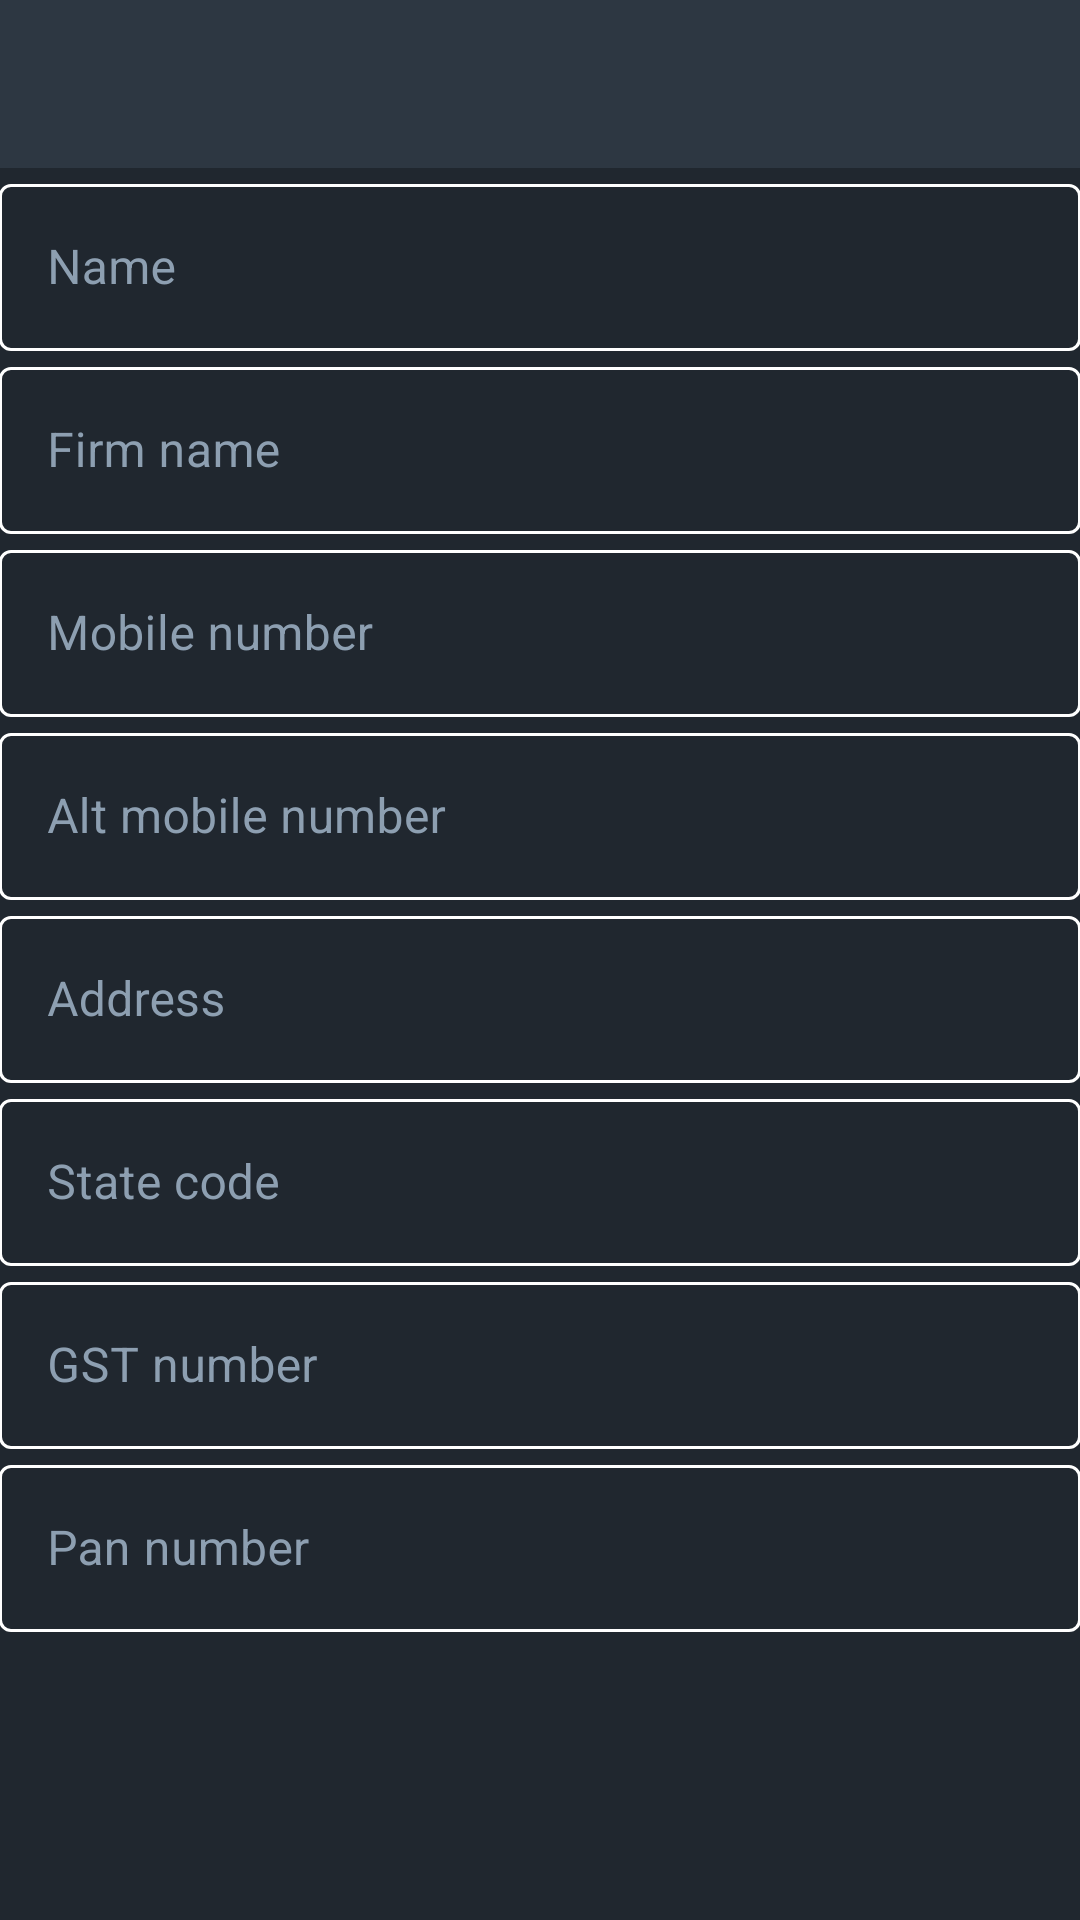

Android layout source for this screen:
<!-- AndroidManifest.xml: application theme AppTheme -->
<!-- res/layout/activity_add_broker.xml -->
<?xml version="1.0" encoding="utf-8"?>
<layout xmlns:android="http://schemas.android.com/apk/res/android"
    xmlns:app="http://schemas.android.com/apk/res-auto"
    xmlns:tools="http://schemas.android.com/tools"
    tools:context=".Features.View.Broker.AddBroker">

    <ScrollView
        android:layout_width="match_parent"
        android:layout_height="match_parent"
        android:background="@color/colorPrimaryDark"
        >

        <LinearLayout
            android:layout_width="match_parent"
            android:layout_height="match_parent"
            android:orientation="vertical"
            android:gravity="center_horizontal"
            >
            <androidx.appcompat.widget.Toolbar
                android:id="@+id/toolbar"
                android:layout_width="match_parent"
                android:layout_height="?attr/actionBarSize"
                android:background="@color/navigationHeadColor"
                android:theme="@style/overFlowMenuTheme"
                app:popupTheme="@style/popupStyle"
                />

            <LinearLayout
                android:layout_width="match_parent"
                android:layout_height="match_parent"
                android:orientation="vertical"
                android:gravity="center_horizontal"
                android:padding="@dimen/_10sdp">

                <com.google.android.material.textfield.TextInputLayout
                    android:layout_width="match_parent"
                    android:layout_height="wrap_content"
                    android:hint="@string/name"
                    android:textColorHint="@color/colorPrimary"
                    app:boxStrokeColor="@color/white"
                    android:layout_marginTop="@dimen/_10sdp"
                    style="@style/Widget.MaterialComponents.TextInputLayout.OutlinedBox">

                    <com.google.android.material.textfield.TextInputEditText
                        android:id="@+id/name"
                        android:layout_width="match_parent"
                        android:layout_height="wrap_content"
                        android:textColor="@color/white"
                        android:imeOptions="actionNext"
                        android:singleLine="true"
                        />
                </com.google.android.material.textfield.TextInputLayout>

                <com.google.android.material.textfield.TextInputLayout
                    android:layout_width="match_parent"
                    android:layout_height="wrap_content"
                    android:hint="@string/firmName"
                    android:textColorHint="@color/colorPrimary"
                    app:boxStrokeColor="@color/white"
                    android:layout_marginTop="@dimen/_10sdp"
                    style="@style/Widget.MaterialComponents.TextInputLayout.OutlinedBox">

                    <com.google.android.material.textfield.TextInputEditText
                        android:id="@+id/firmName"
                        android:layout_width="match_parent"
                        android:layout_height="wrap_content"
                        android:textColor="@color/white"
                        android:imeOptions="actionNext"
                        android:singleLine="true"
                        />
                </com.google.android.material.textfield.TextInputLayout>

                <com.google.android.material.textfield.TextInputLayout
                    android:layout_width="match_parent"
                    android:layout_height="wrap_content"
                    android:hint="@string/mobileNumber"
                    android:textColorHint="@color/colorPrimary"
                    app:boxStrokeColor="@color/white"
                    android:layout_marginTop="@dimen/_10sdp"
                    style="@style/Widget.MaterialComponents.TextInputLayout.OutlinedBox">

                    <com.google.android.material.textfield.TextInputEditText
                        android:id="@+id/mobileNumber"
                        android:layout_width="match_parent"
                        android:layout_height="wrap_content"
                        android:textColor="@color/white"
                        android:imeOptions="actionNext"
                        android:singleLine="true"
                        android:inputType="number"
                        />
                </com.google.android.material.textfield.TextInputLayout>

                <com.google.android.material.textfield.TextInputLayout
                    android:layout_width="match_parent"
                    android:layout_height="wrap_content"
                    android:hint="@string/altMobileNumber"
                    android:textColorHint="@color/colorPrimary"
                    app:boxStrokeColor="@color/white"
                    android:layout_marginTop="@dimen/_10sdp"
                    style="@style/Widget.MaterialComponents.TextInputLayout.OutlinedBox">

                    <com.google.android.material.textfield.TextInputEditText
                        android:id="@+id/altMobileNumber"
                        android:layout_width="match_parent"
                        android:layout_height="wrap_content"
                        android:textColor="@color/white"
                        android:imeOptions="actionNext"
                        android:singleLine="true"
                        android:inputType="number"
                        />
                </com.google.android.material.textfield.TextInputLayout>

                <com.google.android.material.textfield.TextInputLayout
                    android:layout_width="match_parent"
                    android:layout_height="wrap_content"
                    android:hint="@string/address"
                    android:textColorHint="@color/colorPrimary"
                    app:boxStrokeColor="@color/white"
                    android:layout_marginTop="@dimen/_10sdp"
                    style="@style/Widget.MaterialComponents.TextInputLayout.OutlinedBox">

                    <com.google.android.material.textfield.TextInputEditText
                        android:id="@+id/address"
                        android:layout_width="match_parent"
                        android:layout_height="wrap_content"
                        android:textColor="@color/white"
                        android:imeOptions="actionNext"
                        android:singleLine="true"
                        />
                </com.google.android.material.textfield.TextInputLayout>

                <com.google.android.material.textfield.TextInputLayout
                    android:layout_width="match_parent"
                    android:layout_height="wrap_content"
                    android:hint="@string/stateCode"
                    android:textColorHint="@color/colorPrimary"
                    app:boxStrokeColor="@color/white"
                    android:layout_marginTop="@dimen/_10sdp"
                    style="@style/Widget.MaterialComponents.TextInputLayout.OutlinedBox">

                    <com.google.android.material.textfield.TextInputEditText
                        android:id="@+id/stateCode"
                        android:layout_width="match_parent"
                        android:layout_height="wrap_content"
                        android:textColor="@color/white"
                        android:imeOptions="actionNext"
                        android:singleLine="true"
                        />
                </com.google.android.material.textfield.TextInputLayout>

                <com.google.android.material.textfield.TextInputLayout
                    android:layout_width="match_parent"
                    android:layout_height="wrap_content"
                    android:hint="@string/gstNumber"
                    android:textColorHint="@color/colorPrimary"
                    app:boxStrokeColor="@color/white"
                    android:layout_marginTop="@dimen/_10sdp"
                    style="@style/Widget.MaterialComponents.TextInputLayout.OutlinedBox">

                    <com.google.android.material.textfield.TextInputEditText
                        android:id="@+id/gstNumber"
                        android:layout_width="match_parent"
                        android:layout_height="wrap_content"
                        android:textColor="@color/white"
                        android:imeOptions="actionNext"
                        android:singleLine="true"
                        />
                </com.google.android.material.textfield.TextInputLayout>

                <com.google.android.material.textfield.TextInputLayout
                    android:layout_width="match_parent"
                    android:layout_height="wrap_content"
                    android:hint="@string/panNumber"
                    android:textColorHint="@color/colorPrimary"
                    app:boxStrokeColor="@color/white"
                    android:layout_marginTop="@dimen/_10sdp"
                    style="@style/Widget.MaterialComponents.TextInputLayout.OutlinedBox">

                    <com.google.android.material.textfield.TextInputEditText
                        android:id="@+id/panNumber"
                        android:layout_width="match_parent"
                        android:layout_height="wrap_content"
                        android:textColor="@color/white"
                        android:imeOptions="actionNext"
                        android:singleLine="true"
                        />
                </com.google.android.material.textfield.TextInputLayout>


            </LinearLayout>
        </LinearLayout>
    </ScrollView>
</layout>
<!-- resources referenced by this layout -->
<resources>
  <color name="colorPrimary">#8D9FB1</color>
  <color name="colorPrimaryDark">#20272F</color>
  <color name="navigationHeadColor">#2D3742</color>
  <color name="white">#FFFFFF</color>
  <string name="address">Address</string>
  <string name="altMobileNumber">Alt mobile number</string>
  <string name="firmName">Firm name</string>
  <string name="gstNumber">GST number</string>
  <string name="mobileNumber">Mobile number</string>
  <string name="name">Name</string>
  <string name="panNumber">Pan number</string>
  <string name="stateCode">State code</string>
  <style name="overFlowMenuTheme" parent="Theme.AppCompat.Light">
          <item name="android:actionMenuTextColor">@color/white</item>
          <item name="colorControlNormal">@color/white</item>
          <item name="android:textColor">@color/white</item>
          <item name="android:textColorPrimary">@color/white</item>
          <item name="popupMenuStyle">@style/popupStyle</item>
      </style>
  <style name="popupStyle" parent="ThemeOverlay.AppCompat.Light">
          <item name="android:popupBackground">@color/colorPrimary</item>
          <item name="android:colorBackground">@color/colorPrimary</item>
      </style>
  <style name="AppTheme" parent="Theme.MaterialComponents.Light.NoActionBar">
          
          <item name="colorPrimary">@color/colorPrimary</item>
          <item name="colorPrimaryDark">@color/colorPrimaryDark</item>
          <item name="colorAccent">@color/colorPrimaryDark</item>
      </style>
</resources>
